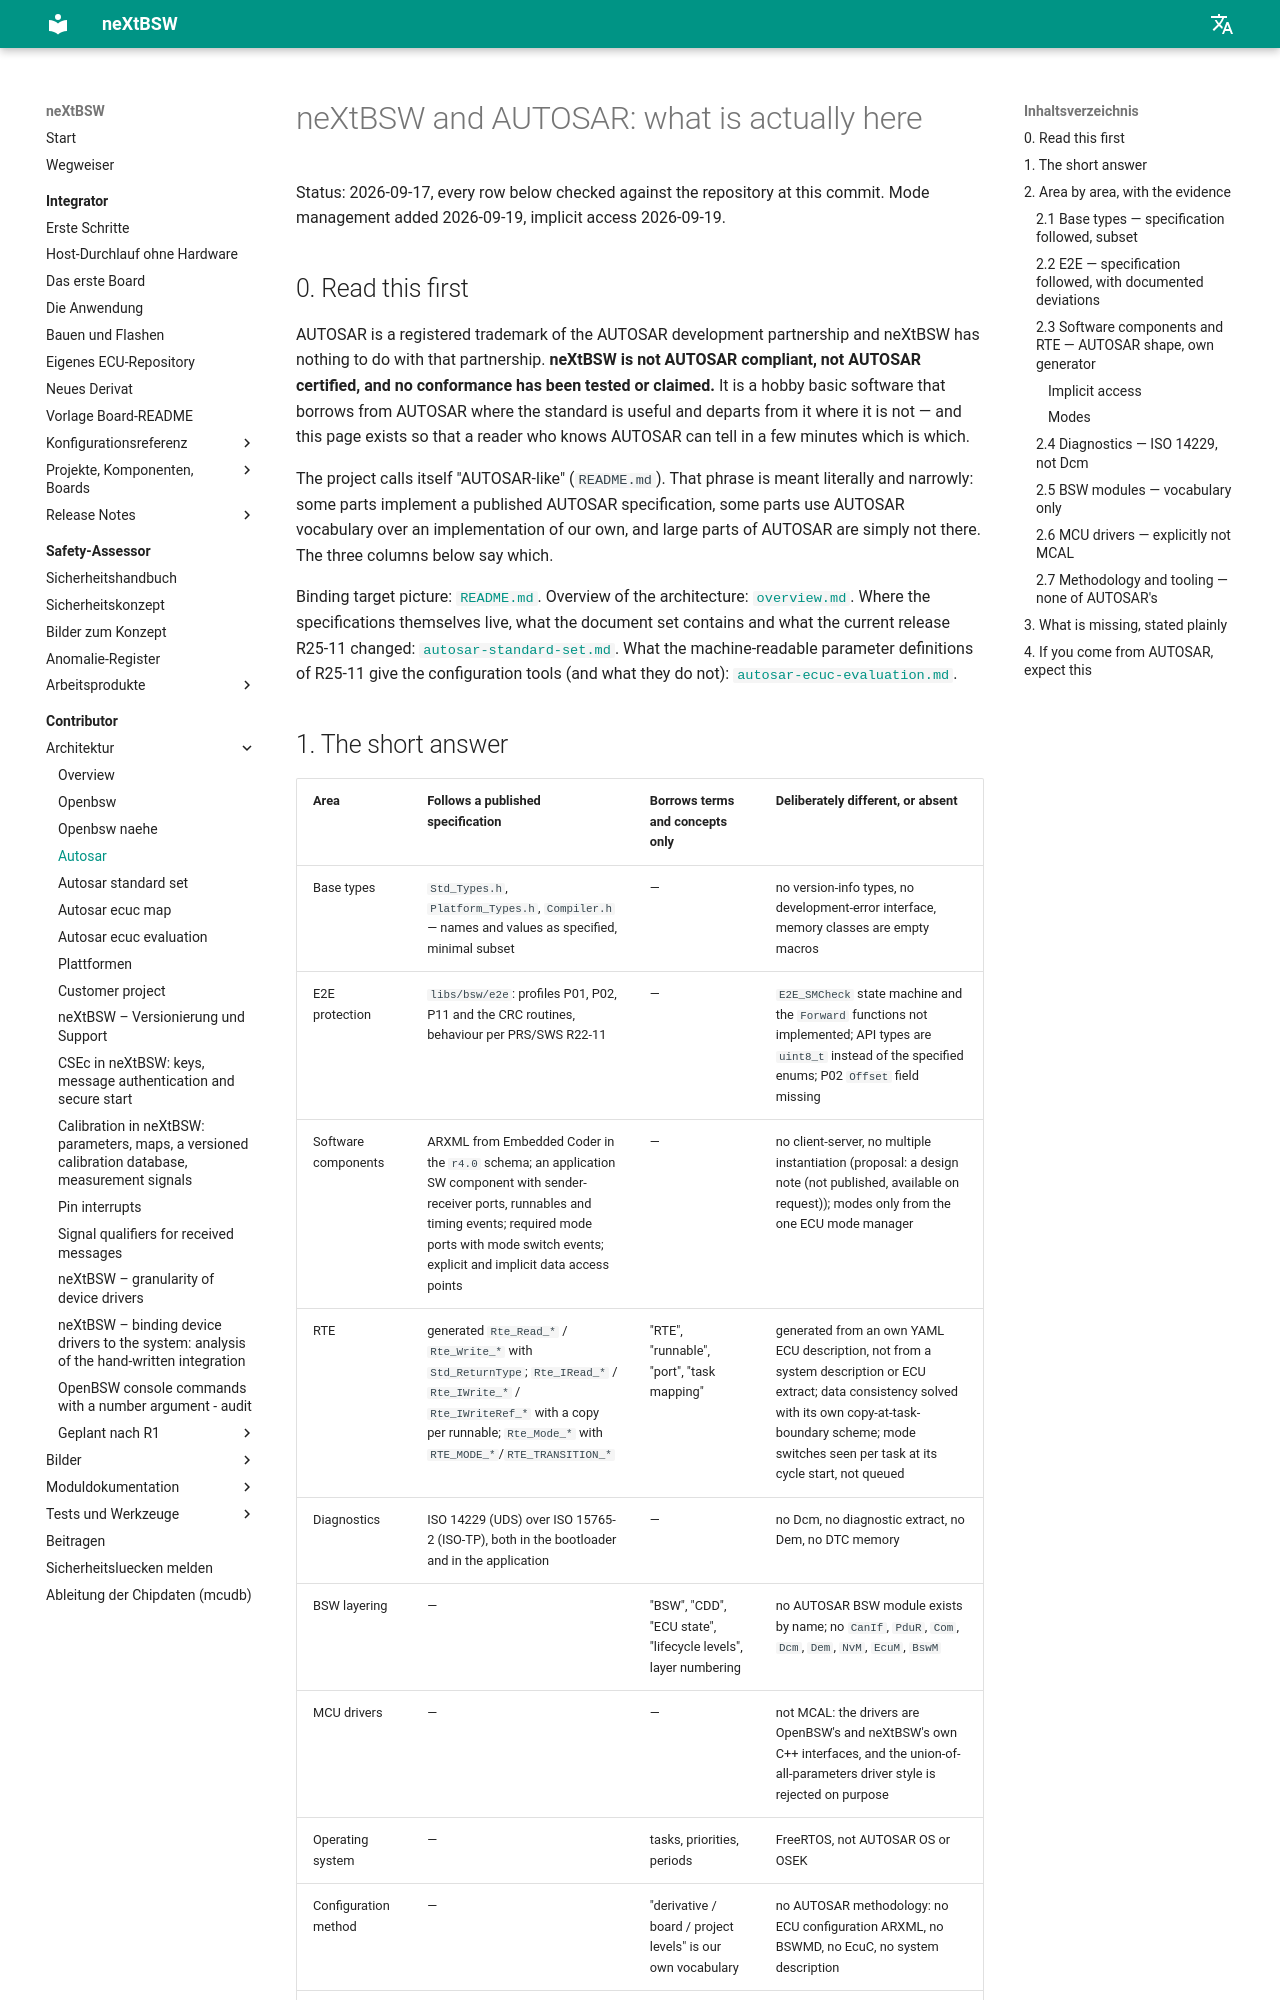

repository: danielsimonreinhardt/neXtBSW · page: 1.0.0/doc/architecture/autosar/index.html · generator: mkdocs

<!-- SPDX-License-Identifier: Apache-2.0 -->

# neXtBSW and AUTOSAR: what is actually here

Status: 2026-09-17 (**DOC-07**), every row below checked against the repository at this commit. Mode management
added 2026-09-19 (**RTE-08**), implicit access 2026-09-19 (**RTE-09**).

## 0. Read this first

AUTOSAR is a registered trademark of the AUTOSAR development partnership and neXtBSW has nothing to do with that
partnership. **neXtBSW is not AUTOSAR compliant, not AUTOSAR certified, and no conformance has been tested or
claimed.** It is a hobby basic software that borrows from AUTOSAR where the standard is useful and departs from it
where it is not — and this page exists so that a reader who knows AUTOSAR can tell in a few minutes which is which.

The project calls itself "AUTOSAR-like" (`CLAUDE.md`, `README.md`). That phrase is meant literally and narrowly: some
parts implement a published AUTOSAR specification, some parts use AUTOSAR vocabulary over an implementation of our
own, and large parts of AUTOSAR are simply not there. The three columns below say which.

Binding target picture: [`README.md`](README.md). Overview of the architecture: [`overview.md`](overview.md).
Where the specifications themselves live, what the document set contains and what the current release R25-11
changed: [`autosar-standard-set.md`](autosar-standard-set.md).
What the machine-readable parameter definitions of R25-11 give the configuration tools (and what they do not):
[`autosar-ecuc-evaluation.md`](autosar-ecuc-evaluation.md).

## 1. The short answer

| Area | Follows a published specification | Borrows terms and concepts only | Deliberately different, or absent |
|---|---|---|---|
| Base types | `Std_Types.h`, `Platform_Types.h`, `Compiler.h` — names and values as specified, minimal subset | — | no version-info types, no development-error interface, memory classes are empty macros |
| E2E protection | `libs/bsw/e2e`: profiles P01, P02, P11 and the CRC routines, behaviour per PRS/SWS R22-11 | — | `E2E_SMCheck` state machine and the `Forward` functions not implemented; API types are `uint8_t` instead of the specified enums; P02 `Offset` field missing |
| Software components | ARXML from Embedded Coder in the `r4.0` schema; an application SW component with sender-receiver ports, runnables and timing events; required mode ports with mode switch events (RTE-08); explicit and implicit data access points (RTE-09) | — | no client-server, no multiple instantiation (proposal: `../proposals/RTE-09-multiple-instances.md` (not published, available on request)); modes only from the one ECU mode manager |
| RTE | generated `Rte_Read_*` / `Rte_Write_*` with `Std_ReturnType`; `Rte_IRead_*` / `Rte_IWrite_*` / `Rte_IWriteRef_*` with a copy per runnable (RTE-09); `Rte_Mode_*` with `RTE_MODE_*`/`RTE_TRANSITION_*` (RTE-08) | "RTE", "runnable", "port", "task mapping" | generated from an own YAML ECU description, not from a system description or ECU extract; data consistency solved with its own copy-at-task-boundary scheme; mode switches seen per task at its cycle start, not queued |
| Diagnostics | ISO 14229 (UDS) over ISO 15765-2 (ISO-TP), both in the bootloader and in the application | — | no Dcm, no diagnostic extract, no Dem, no DTC memory |
| BSW layering | — | "BSW", "CDD", "ECU state", "lifecycle levels", layer numbering | no AUTOSAR BSW module exists by name; no `CanIf`, `PduR`, `Com`, `Dcm`, `Dem`, `NvM`, `EcuM`, `BswM` |
| MCU drivers | — | — | not MCAL: the drivers are OpenBSW's and neXtBSW's own C++ interfaces, and the union-of-all-parameters driver style is rejected on purpose |
| Operating system | — | tasks, priorities, periods | FreeRTOS, not AUTOSAR OS or OSEK |
| Configuration method | — | "derivative / board / project levels" is our own vocabulary | no AUTOSAR methodology: no ECU configuration ARXML, no BSWMD, no EcuC, no system description |
| Conformance | — | — | none. No conformance test suite has been run, and no certification exists or is sought |

## 2. Area by area, with the evidence
